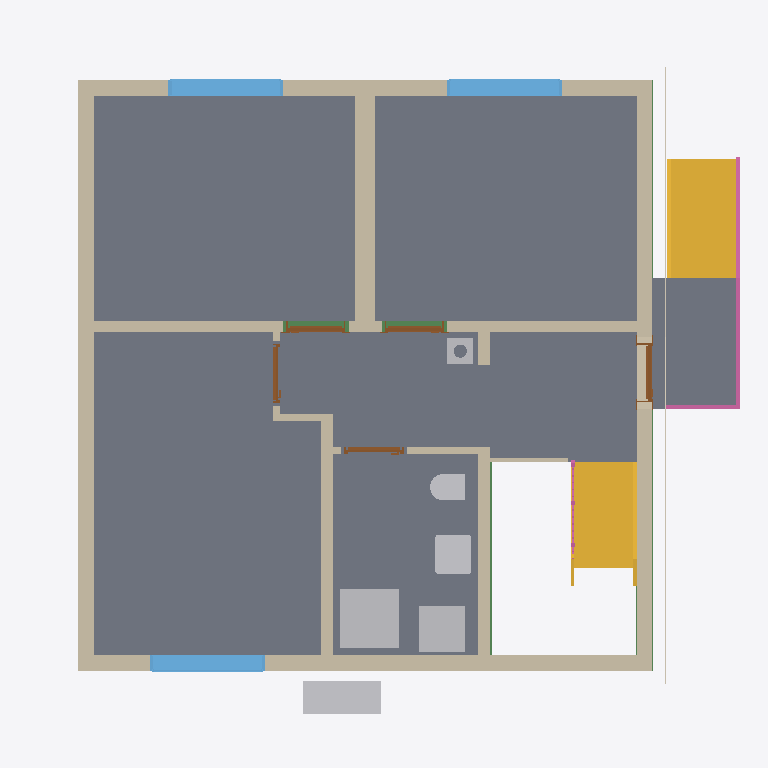
Plan cut of the same IFC building model at storey 'Ground floor' (level 0.00 m, cut at 1.40 m), seen from above with north up, elements coloured by IFC class: 12 walls (beige), 8 slabs (grey), 6 other elements (light grey), 5 doors (brown), 3 windows (light blue), 3 beams (green), 2 stairs (yellow), 2 railings (pink), 1 covering (cream). Cut surfaces are drawn darker.
Extent 10.8 m × 10.1 m × 12.7 m (x, y, z). Storeys (16): Foundation at -3.23 m; Basement at -2.58 m; Basement ceiling at -0.21 m; Ground floor at 0.00 m; Facades at 0.00 m; Rainwater drainage at 0.00 m; Ceiling at 2.85 m; Upper floor at 3.06 m; Roof - Thermal insulation under rafters at 3.06 m; Roof - Vapour barrier at 3.06 m; Roof - Gypsum plasterboard at 3.06 m; Roof - MDF at 3.06 m; Roof - Roofing underlay at 3.06 m; Roof - Counter-battens at 3.06 m; Roof - Tile battens at 3.06 m; Roof - Roof tiles at 3.06 m. Elements (300): 139 IfcBeam, 41 IfcSlab, 29 IfcWall, 22 IfcBuildingElementProxy, 17 IfcFurniture, 11 IfcDoor, 9 IfcFooting, 8 IfcCovering, 7 IfcWindow, 6 IfcRailing, 5 IfcSanitaryTerminal, 3 IfcStair.

HEADER;
FILE_DESCRIPTION(('ViewDefinition[DesignTransferView]'),'2;1');
FILE_NAME('/dev/null','2026-11-12T22:15:07+01:00',(''),(''),'IfcOpenShell 0.8.5','IfcOpenShell 0.8.5','Nobody');
FILE_SCHEMA(('IFC4'));
ENDSEC;
DATA;
#1=IFCPROJECT('3O0l7xL0zA3wtQ9z2u4B45',$,'House 2',$,$,$,$,(#10,#15),#5);
#19=IFCSITE('26Mj8nv390Vuw9norch6te',$,'Site',$,$,#27,$,$,$,$,$,$,$,$);
#20=IFCBUILDING('0jFejfFG19dP0ne1FRJOt3',$,'House 2',$,$,#32,$,$,$,$,$,$);
#33=IFCBUILDINGSTOREY('0PndNGGRL2r84FFErc$0_J',$,'Foundation',$,$,#39,$,$,$,-3.23);
#40=IFCBUILDINGSTOREY('1zMreVHznCoQvg81FrAWzr',$,'Basement',$,$,#45,$,$,$,-2.58);
#46=IFCBUILDINGSTOREY('2MgdClysz39QzWc6$hEKB0',$,'Basement ceiling',$,$,#51,$,$,$,-0.21);
#52=IFCBUILDINGSTOREY('0MJonVRZP719g9yloSppXp',$,'Ground floor',$,$,#57,$,$,$,0.0);
#58=IFCBUILDINGSTOREY('3uG_T3N6H4yArAUfVLW3OP',$,'Ceiling',$,$,#63,$,$,$,2.845);
#64=IFCBUILDINGSTOREY('2bSlNMP8n2DA2PBiKX9id6',$,'Upper floor',$,$,#69,$,$,$,3.055);
#25443=IFCBUILDINGSTOREY('3q1Fg8SenFjRzzgJKt_buE',$,'Roof - Thermal insulation under rafters','Visibility container for Thermal insulation under rafters','ROOF_LAYER',#25448,$,$,$,3.055);
#25449=IFCBUILDINGSTOREY('1KlzMndIfFFOg8Zo6WA79G',$,'Roof - Vapour barrier','Visibility container for Vapour barrier','ROOF_LAYER',#25454,$,$,$,3.055);
#25455=IFCBUILDINGSTOREY('28c3JpgvLEchaZdQzRvn6c',$,'Roof - Gypsum plasterboard','Visibility container for Gypsum plasterboard','ROOF_LAYER',#25460,$,$,$,3.055);
#25461=IFCBUILDINGSTOREY('0QXb8_ZWDDu8LWVLADo4KH',$,'Roof - MDF','Visibility container for MDF','ROOF_LAYER',#25466,$,$,$,3.055);
#25467=IFCBUILDINGSTOREY('1cn1$bdUvE1PLs2JUpOCoK',$,'Roof - Roofing underlay','Visibility container for Roofing underlay','ROOF_LAYER',#25472,$,$,$,3.055);
#25473=IFCBUILDINGSTOREY('0f2AxKNd54pul1A_s4YJQl',$,'Roof - Counter-battens','Visibility container for Counter-battens','ROOF_LAYER',#25478,$,$,$,3.055);
#25479=IFCBUILDINGSTOREY('1UIndmJqr2HPtOb1yaBeN5',$,'Roof - Tile battens','Visibility container for Tile battens','ROOF_LAYER',#25484,$,$,$,3.055);
#25485=IFCBUILDINGSTOREY('3B7VqMmwb8CR0BcTSuGIjk',$,'Roof - Roof tiles','Visibility container for Roof tiles','ROOF_LAYER',#25490,$,$,$,3.055);
#34471=IFCBUILDINGSTOREY('3bwQ$Sw0z2ugYP04hSdSvw',$,'Facades','Visibility container for grey/white facades and timber roof-edge boards','FACADE_LAYER',#34476,$,$,$,0.0);
#34628=IFCBUILDINGSTOREY('1PV2hYAA19DxK5FWoTM0Zd',$,'Rainwater drainage','Roof gutters without downpipes',$,#34633,$,$,$,0.0);
#2867=IFCSLAB('0c4krA67z908R66jibr_cv',$,'Pokoj 3',$,$,#2872,#2879,$,$);
#2834=IFCSLAB('3UnZqYyq5FXRZ3aujNza3c',$,'Pokoj 2',$,$,#2839,#2846,$,$);
#2791=IFCSLAB('3bx4yqUZrAqfKsZI6pg5Oy',$,'Pokoj 1',$,$,#2796,#2803,$,$);
#2900=IFCSLAB('1RWMeGOVH42hABEK_qdiPR',$,'Chodba',$,$,#2905,#2912,$,$);
#2933=IFCSLAB('16cWN83M5Aa8awPQAe9SU7',$,'Koupelna',$,$,#2938,#2945,$,$);
#4760=IFCSLAB('0SnU$JEO1BQB7RQuLGcqQi',$,'Entrance landing',$,$,#4765,#4772,$,.LANDING.);
#193=IFCWALL('2lz_o5Ks95XB_lXaojG7Sz',$,'Wall 4',$,$,#202,#213,$,$);
#4686=IFCSTAIR('1EBhE5yFzFORpOeHG_Zdzn',$,'Entrance stair',$,$,#4693,$,$,.STRAIGHT_RUN_STAIR.);
#143=IFCWALL('0icmmkxo9CTPYRLc_X4nOW',$,'Wall 2',$,$,#152,#163,$,$);
#116=IFCWALL('2NOurjCmn9c9VXBYRobiXU',$,'Wall 1',$,$,#127,#138,$,$);
#3713=IFCSTAIR('2pbaKSWWHDJOOTl2E5BS0p',$,'Lower stair flight',$,$,#3720,$,$,.STRAIGHT_RUN_STAIR.);
#168=IFCWALL('2ua3nbmFj7dxnxb5cju5_Q',$,'Wall 3',$,$,#177,#188,$,$);
#218=IFCWALL('2EuaxbHr178hKG2JrMf$hS',$,'Wall 5',$,$,#228,#239,$,$);
#244=IFCWALL('0IuJekwLz4y8_3_335esPs',$,'Wall 6',$,$,#254,#265,$,$);
#3600=IFCSANITARYTERMINAL('1IuKwvxvzAogY1Q5hDNTTh',$,'Sprcha',$,$,#3621,#3609,$,$);
#270=IFCWALL('2LyNU5u2HFwBF96RCVeDod',$,'Hallway - Pokoj 3 lower wall',$,$,#279,#290,$,$);
#346=IFCWALL('2Ip2kuS3L6$wDznegtE$FY',$,'Stairway - hallway and bathroom wall',$,$,#355,#366,$,$);
#2486=IFCFURNITURE('1Rj1KzzmL4N8ekWGGBCB88',$,'Tepelné?Čerpadlo',$,'Tepelné?Čerpadlo',#2491,#2498,$,.USERDEFINED.);
#3640=IFCFURNITURE('25574RXKHA5O7xDmYQEnet',$,'Zásobník?TUV',$,'Zásobník?TUV',#3645,#3652,$,.USERDEFINED.);
#2987=IFCWINDOW('26YFkzGmj0lvwbYV$dxbOJ',$,'Pokoj 1 window',$,$,#3064,#2988,$,1.3750000000000002,1.75,.WINDOW.,.SINGLE_PANEL.,$);
#3083=IFCWINDOW('06KQZ1GbXFyQbqnANmIx50',$,'Pokoj 2 window',$,$,#3160,#3084,$,1.3750000000000002,1.75,.WINDOW.,.SINGLE_PANEL.,$);
#3179=IFCWINDOW('1uB2w7koD8N85NsUgPUzyS',$,'Pokoj 3 window',$,$,#3256,#3180,$,1.3750000000000002,1.75,.WINDOW.,.SINGLE_PANEL.,$);
#3538=IFCSANITARYTERMINAL('0Tf5ecacH97fxNut9UVhME',$,'Umyvadlo',$,$,#3559,#3547,$,$);
#4774=IFCRAILING('0atXCkJCz4e9X3GBllEXGK',$,'Entrance stair and landing railing',$,$,#4779,#5215,$,.GUARDRAIL.);
#3468=IFCSANITARYTERMINAL('3ayNv_eF59ouPSn8tiUOkI',$,'WC',$,$,#3489,#3477,$,$);
#30848=IFCBEAM('1edY0YckX9$hfsXsIRRcbd',$,'Ring beam 5',$,'Ring beam',#30853,#30862,$,.BEAM.);
#33866=IFCCOVERING('1aH5OCpXb0CBfiAo53qXLV',$,'West facade - white',$,'FACADE_CLADDING',#34502,#33899,$,.CLADDING.);
#371=IFCWALL('35VXqle21CZRWrV_V$_dkE',$,'Hallway - bathroom SDK wall',$,$,#380,#391,$,$);
#30121=IFCCHIMNEY('3zhsz3pwLAtOco7NLJiU59',$,'Main chimney',$,$,#30126,#30141,$,.NOTDEFINED.);
#30458=IFCBEAM('0Founfu0n0nvtWZUS5ugeT',$,'Ring beam 2',$,'Ring beam',#30463,#30472,$,.BEAM.);
#486=IFCDOOR('246nq5R3vBYeWr7EHHLSfR',$,'Entrance door',$,$,#606,#497,$,2.135,0.9,.DOOR.,.SINGLE_SWING_RIGHT.,$);
#800=IFCDOOR('3UIh7J0ID6bQd9SG2mSqat',$,'Pokoj 2 door',$,$,#920,#811,$,2.34,0.9,.DOOR.,.SINGLE_SWING_LEFT.,$);
#643=IFCDOOR('0kw_iPxY1BbQojTrQiqYKu',$,'Pokoj 1 door',$,$,#763,#654,$,2.34,0.9,.DOOR.,.SINGLE_SWING_RIGHT.,$);
#31238=IFCBEAM('02R7Ltdn9B3OvnYyk8Lj3z',$,'Ring beam 8',$,'Ring beam',#31243,#31252,$,.BEAM.);
#295=IFCWALL('0cKzaTPef3SPJjg1Ngh18Q',$,'Hallway - Pokoj 3 wall return',$,$,#305,#316,$,$);
#1114=IFCDOOR('0E_mbp6nT50RZckvfJPb8S',$,'Koupelna door',$,$,#1234,#1125,$,2.34,0.9,.DOOR.,.SINGLE_SWING_LEFT.,$);
#957=IFCDOOR('39Y2tsQw51NRBs$w9DmmaF',$,'Pokoj 3 door',$,$,#1077,#968,$,2.34,0.9,.DOOR.,.SINGLE_SWING_RIGHT.,$);
#4470=IFCWALL('3ktRksnNv24Al16d8f0dKW',$,'Dřevěná stěna u schodiště',$,$,#4480,#4491,$,$);
#4134=IFCRAILING('3dVRzjyM1EUQ8tGld7TbvE',$,'Lower stair flight railing',$,$,#4139,#4325,$,.GUARDRAIL.);
#9013=IFCSLAB('3LSoLD42T2_xawvDlqTnFC',$,'Basement ceiling - S.03',$,$,#9018,#9022,$,.FLOOR.);
#11043=IFCSLAB('3l_dgwOnrCdg27geWSrdE5',$,'Basement ceiling - S.04',$,$,#11048,#11052,$,.FLOOR.);
#321=IFCWALL('3LdY41ShL1kOsH5UVzl7NB',$,'Hallway - Pokoj 3 upper wall',$,$,#330,#341,$,$);
ENDSEC;
